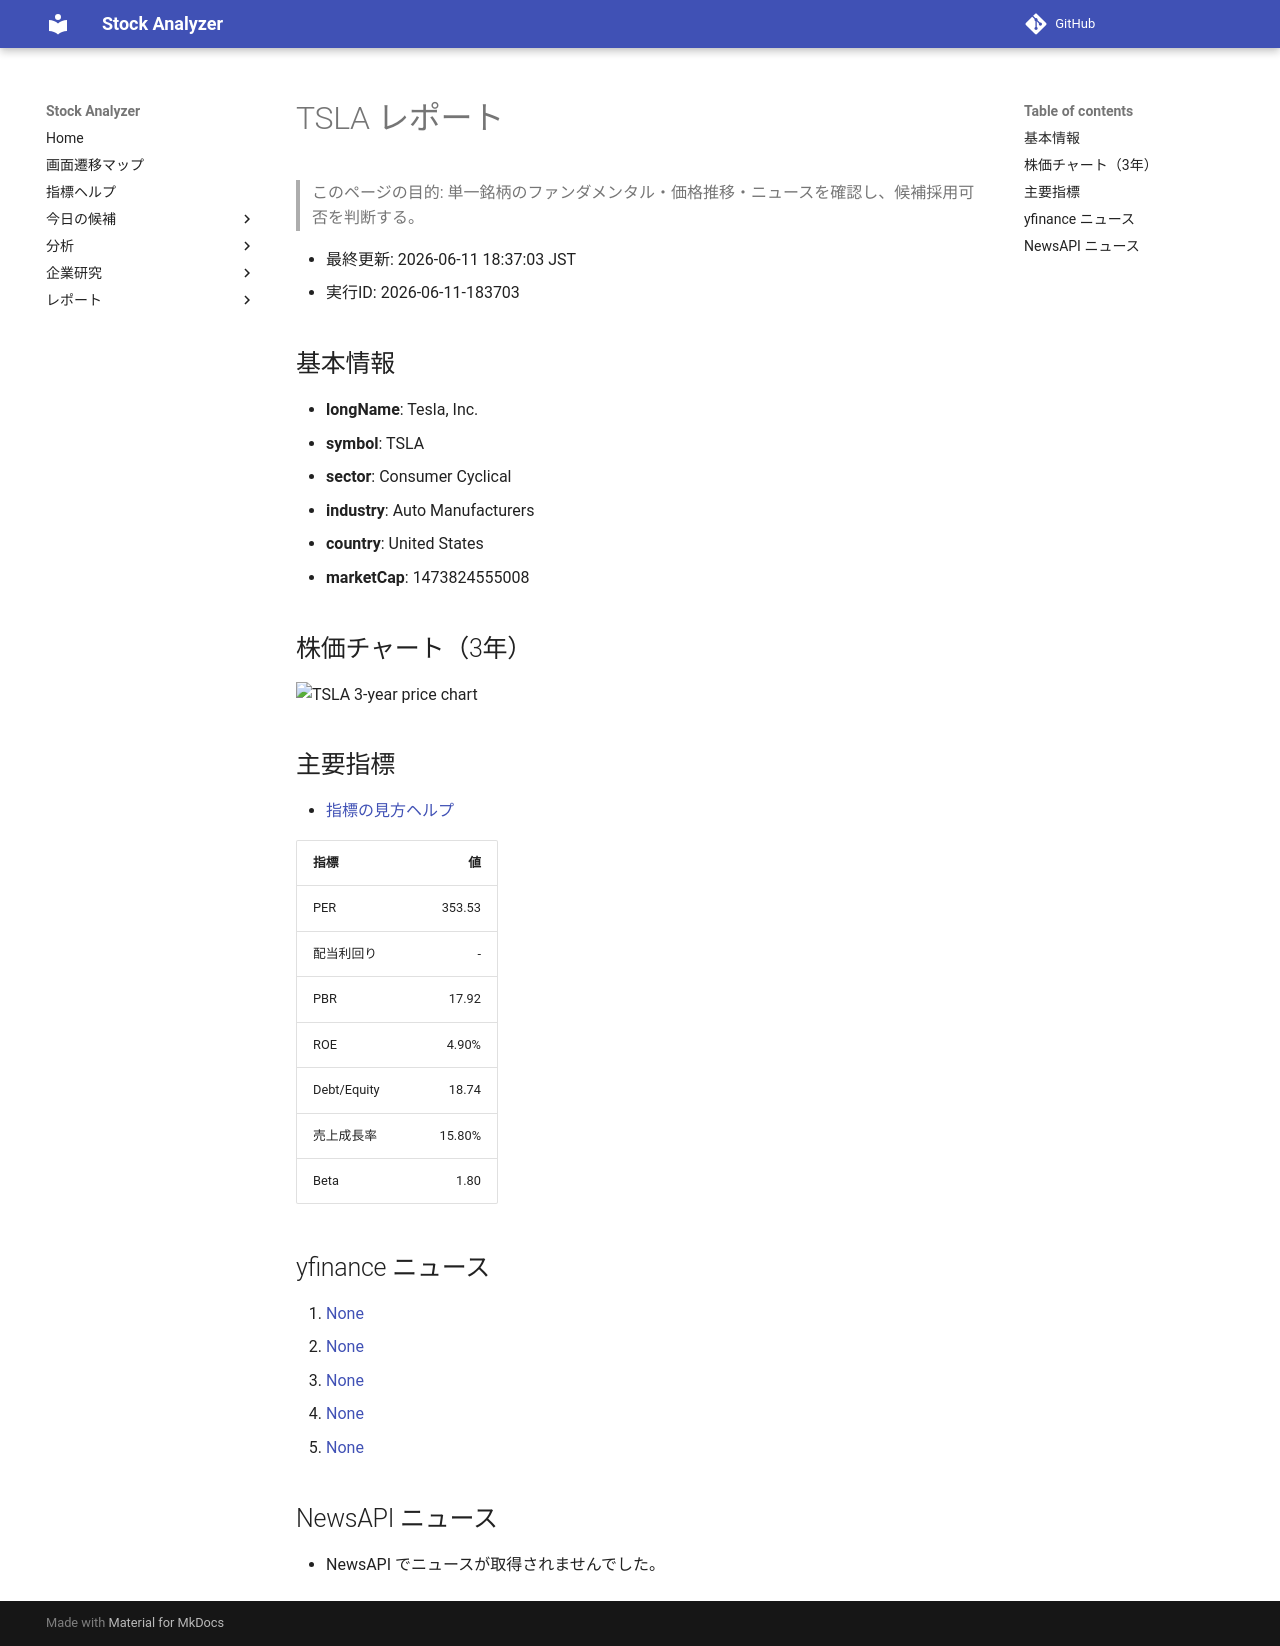

repository: Yumi-note/Making-APP · page: reports/2026-06-11/183703/TSLA/index.html · generator: mkdocs

# TSLA レポート

> このページの目的: 単一銘柄のファンダメンタル・価格推移・ニュースを確認し、候補採用可否を判断する。

- 最終更新: 2026-06-11 18:37:03 JST
- 実行ID: 2026-06-11-183703

## 基本情報

- **longName**: Tesla, Inc.
- **symbol**: TSLA
- **sector**: Consumer Cyclical
- **industry**: Auto Manufacturers
- **country**: United States
- **marketCap**: 1473824555008

## 株価チャート（3年）

![TSLA 3-year price chart](TSLA_3y.png)

## 主要指標

- [指標の見方ヘルプ](../../../../indicators.md)

| 指標 | 値 |
|---|---:|
| PER | 353.53 |
| 配当利回り | - |
| PBR | 17.92 |
| ROE | 4.90% |
| Debt/Equity | 18.74 |
| 売上成長率 | 15.80% |
| Beta | 1.80 |

## yfinance ニュース

1. [None](None)
2. [None](None)
3. [None](None)
4. [None](None)
5. [None](None)

## NewsAPI ニュース

- NewsAPI でニュースが取得されませんでした。
